Run: headless pygame with SDL's dummy video driver; simulated clock (each Clock.tick advances the game by its frame time, no real sleeping); random seed 0; keys injected as events and as key.get_pressed() state; mouse plan: one left click at the window centre at the start of phase 2, then a move to the lower-right quarter at the start of phase 3.
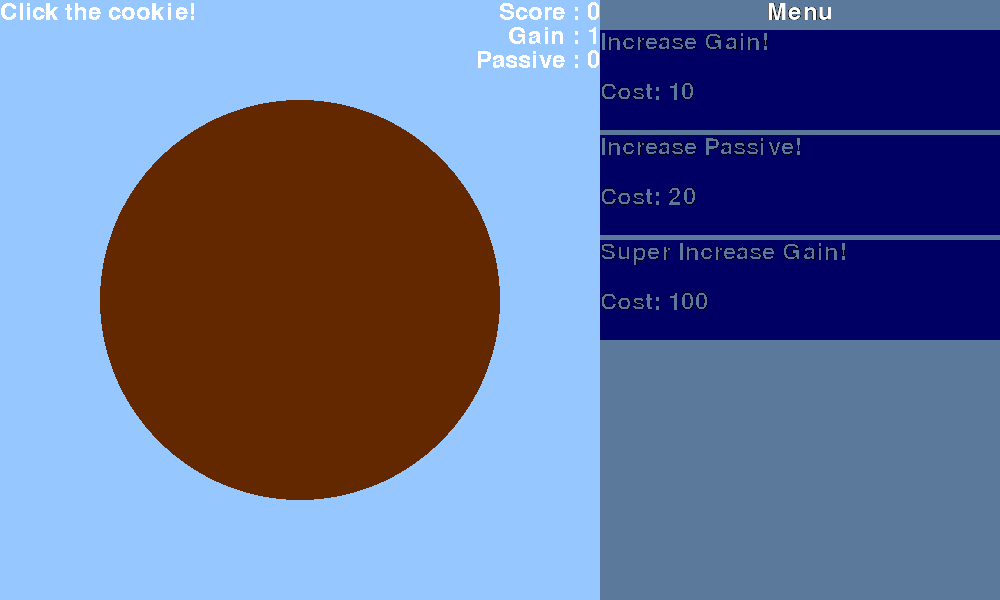
Frame 1 of 4 · flips 1–60 · no input
Frame 2 of 4 · flips 61–180 · clicked the window centre · tapped SPACE, RETURN · held RIGHT (→), D · screen unchanged from frame 1, image omitted
Frame 3 of 4 · flips 181–300 · moved the mouse to the lower-right quarter · held DOWN (↓), S · screen unchanged from frame 2, image omitted
Frame 4 of 4 · flips 301–420 · held LEFT (←), A, UP (↑), W · screen unchanged from frame 3, image omitted

The pygame program that drew these frames:

import pygame


global passive

pygame.init()

screen = pygame.display.set_mode((1000, 600))
pygame.display.set_caption("Brown Circle Clicker")
running = True
score = 0
increase = 1
passive = 0

font = pygame.font.SysFont(None, 36)


class MenuItem():
    def __init__(self, x, y, text, img=None, font=None, value=0):
        self.img = pygame.Surface((400, 100))
        self.img.set_colorkey((0, 0, 0))
        self.back = pygame.Surface((400, 100))
        self.back.fill((0, 0, 100))
        self.back.set_alpha(255)

        self.img.blit(self.back, (0, 0))

        self.rect = pygame.Rect(0, 0, 400, 100)
        self.rect.topleft = (x, y)
        self.text = text
        self.font = font
        self.value = value
        self.color = (0, 0, 0)

    def render_item_text(self):
        return self.font.render(self.text, True, self.color)

    def render_value_text(self):
        return self.font.render(f"Cost: {self.value}", True, self.color)

    def render(self):
        self.img = pygame.Surface((400, 100))
        self.img.set_colorkey((0, 0, 0))
        self.back = pygame.Surface((400, 100))
        self.back.fill((0, 0, 100))
        self.back.set_alpha(255)

        self.img.blit(self.back, (0, 0))

    def draw(self):
        self.render()
        self.img.blit(self.render_item_text(), (0, 0))
        self.img.blit(self.render_value_text(), (0, 50))

        win = pygame.display.get_surface()
        win.blit(self.img, self.rect.topleft)

    def get_clicked(self, pos):
        return self.rect.collidepoint(pos)



def render_cookie():
    global passive, score, increase
    cookie_surf = pygame.Surface((600, 600))
    cookie_surf.fill((0, 0, 0))
    pygame.draw.circle(cookie_surf, (100, 40, 0), (300, 300), 200)
    cookie_surf.set_colorkey((0, 0, 0))

    cookie_mask = pygame.mask.from_surface(cookie_surf)

    text = font.render("Click the cookie!", False, (255, 255, 255))
    cookie_surf. blit(text, (0, 0))

    text = font.render(f"Score : {score}", False, (255, 255, 255))
    cookie_surf. blit(text, (600 - text.get_width(), 0))

    text = font.render(f"Gain : {increase}", False, (255, 255, 255))
    cookie_surf.blit(text, (600 - text.get_width(), text.get_height()))

    text = font.render(f"Passive : {passive}", False, (255, 255, 255))
    cookie_surf.blit(text, (600 - text.get_width(), text.get_height() * 2))

    return cookie_surf, cookie_mask


def render_menu():
    menu_surf = pygame.Surface((400, 600))
    menu_surf.set_colorkey((0, 0, 0))

    menu_back = pygame.Surface((400, 600))
    menu_back.fill((0, 0, 0))
    menu_back.set_alpha(100)

    text = font.render("Menu", True, (255, 255, 255))
    menu_surf.blit(text, (200 - text.get_width() // 2, 0))

    return menu_surf, menu_back

menu = []
menu.append(MenuItem(600, 30, "Increase Gain!", None, font, 10))
menu.append(MenuItem(600, 135, "Increase Passive!", None, font, 20))
menu.append(MenuItem(600, 240, "Super Increase Gain!", None, font, 100))

while running:
    cookie_surf, cookie_mask = render_cookie()
    menu_surf, menu_back = render_menu()
    for event in pygame.event.get():
        if event.type == pygame.QUIT:
            running = False
        if event.type == pygame.MOUSEBUTTONDOWN:
            mouse_pos = event.pos
            offset = (mouse_pos[0] - 0, mouse_pos[1] - 0)
            if cookie_mask.overlap(pygame.mask.Mask((1, 1), fill=True), offset):
                score += increase
            for index, item in enumerate(menu):
                if menu[index].get_clicked(mouse_pos):
                    if menu[index].text == "Increase Gain!":
                        if score >= menu[index].value:
                            score -= menu[index].value
                            increase += 1
                            menu[index].value += menu[index].value
                    elif menu[index].text == "Increase Passive!":
                        if score >= menu[index].value:
                            score -= menu[index].value
                            passive += 1
                            menu[index].value += menu[index].value
                    elif menu[index].text == "Super Increase Gain!":
                        if score >= menu[index].value:
                            score -= menu[index].value
                            increase += 10
                            menu[index].value += menu[index].value

    if pygame.time.get_ticks() % 1000 == 0:
        score += passive

    screen.fill((150, 200, 255))

    screen.blit(cookie_surf, (0, 0))
    screen.blit(menu_back, (600, 0))
    screen.blit(menu_surf, (600, 0))

    for item in menu:
        item.draw()

    pygame.display.update()
